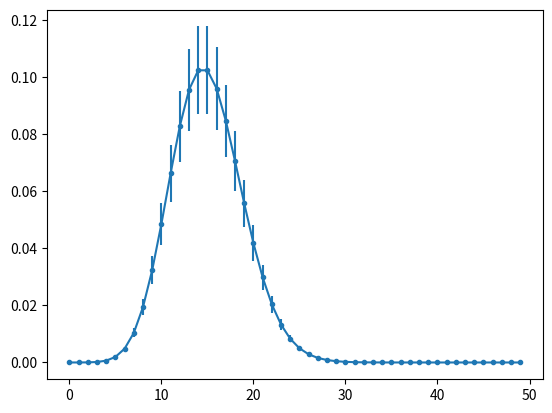
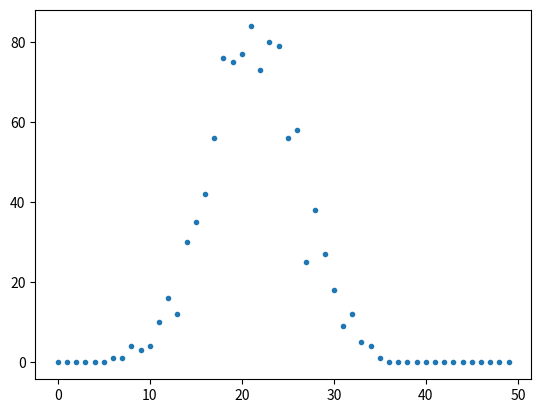

Write the Python code that produced these figures, in order.
import pandas as pd
import numpy as np
import matplotlib.pyplot as plt
# Master-code - Create main files
df = pd.DataFrame({'a':np.arange(0,15,0.1), 'b':np.arange(31,46,0.1)*3.7, 'c':np.round(np.arange(11,26,0.1)*1.7)})
df.to_csv("data0.csv", sep=',', index=False, header=False)
df.to_csv("data0bis.csv", sep=',', index=False, header=True)
# Poisson curve
x=np.arange(0,50,1, dtype="i")
l=15
import scipy.stats as sst
y=sst.poisson.pmf(x,l)

e=0.15 * y

plt.figure()
plt.errorbar(x,y,yerr=e,marker='.')

# Poissonian dataset
ds = np.zeros(y.shape)
rng = np.random.default_rng(1632)
ygauss = sst.norm.pdf(x,21,5)
ygauss *= 1000
ygauss = np.round(ygauss)
for i,iy in enumerate(ygauss):
    ds[i] = rng.poisson(iy)
plt.figure()
plt.plot(x,ds,'.')
# Save files
pd.DataFrame({'e':x,'N':y,'N_std':e}).to_csv("data1.csv", sep=',', index=False, header=False)
pd.DataFrame({'e':x,'N':ds}).to_csv("data2single.txt", sep=' ', index=False, header=False)
pd.DataFrame({'e':x,'N':ds}).to_csv("data2tab.txt", sep='\t', index=False, header=False)
# Add a random column
ff = np.zeros(x.shape)
for i in range(len(ff)):
    if rng.random() > 0.9: ff[i] = 1
pd.DataFrame({'e':x,'N':ds,'flag':ff}).to_csv("data2.dat", sep='\t', index=False, header=False)
